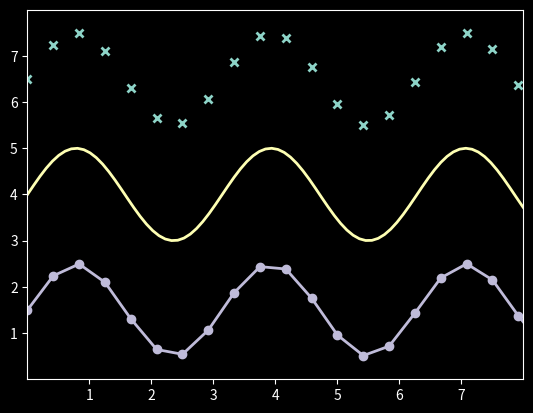

Python code for this plot:
import numpy as np
import matplotlib.pyplot as plt
from matplotlib import animation

plt.style.use('dark_background')

x = np.linspace(0,10,100)
y = 4 + 1 * np.sin(2 * x)
x2 = np.linspace(0,10,25)
y2 = 4 + 1 * np.sin(2 * x2) 

fig, ax = plt.subplots()

ax.plot(x2,y2 + 2.5, 'x', markeredgewidth = 2)
ax.plot(x,y, linewidth=2.0)
ax.plot(x2,y2 - 2.5, 'o-', linewidth=2) 

ax.set(xlim=(0, 8,), xticks=np.arange(1,8),
       ylim=(0,8), yticks=np.arange(1,8))


plt.show()